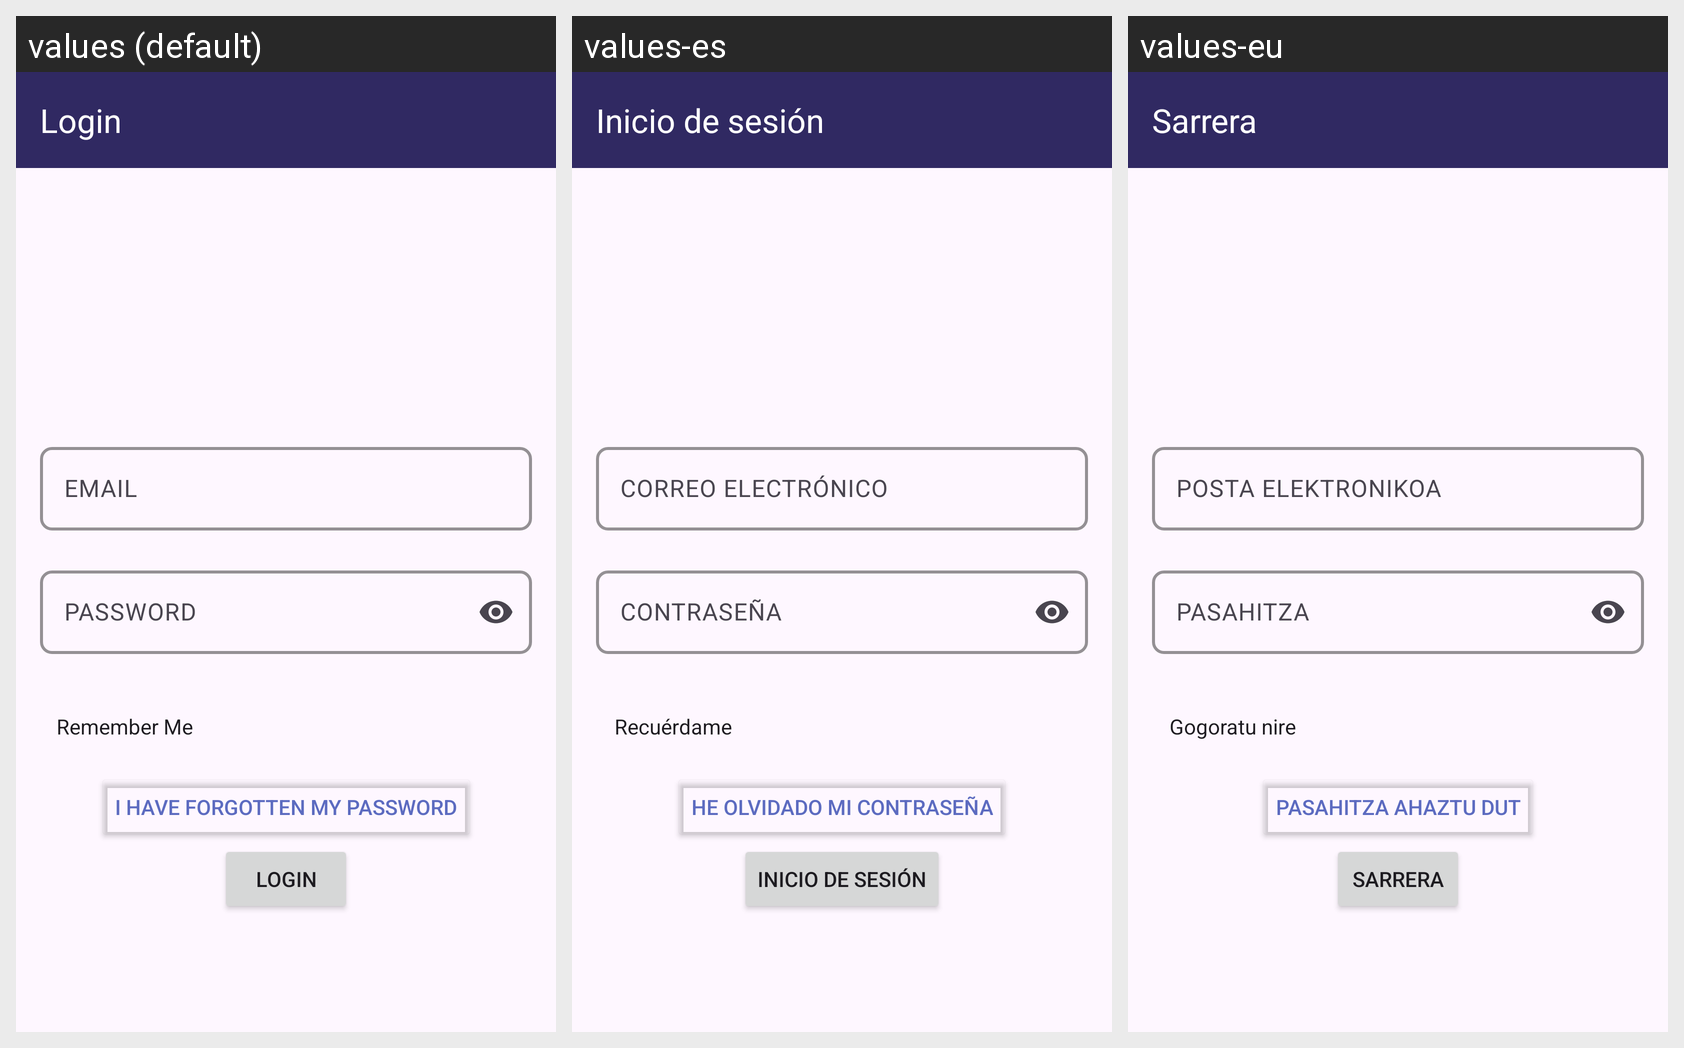

Locale-by-locale string values for the Android screen shown in this grid:
Android screen res/layout/activity_login.xml rendered under 3 locales, left to right: values (default), values-es, values-eu. Device: Nexus 5 (rendered at 1080×1920; each locale shown at half size, 540×960, under a caption strip naming it); theme Theme.ElorChat.
Strings drawn on this screen, with the default value and each locale's value (text and hints the layout hard-codes appear in the picture but are not listed):

login
  values: Login
  values-es: Inicio de sesión
  values-eu: Sarrera

emailString
  values: EMAIL
  values-es: CORREO ELECTRÓNICO
  values-eu: POSTA ELEKTRONIKOA

passString
  values: PASSWORD
  values-es: CONTRASEÑA
  values-eu: PASAHITZA

rememberMe
  values: Remember Me
  values-es: Recuérdame
  values-eu: Gogoratu nire

forgottenPassword
  values: I have forgotten my password
  values-es: He olvidado mi contraseña
  values-eu: Pasahitza ahaztu dut
